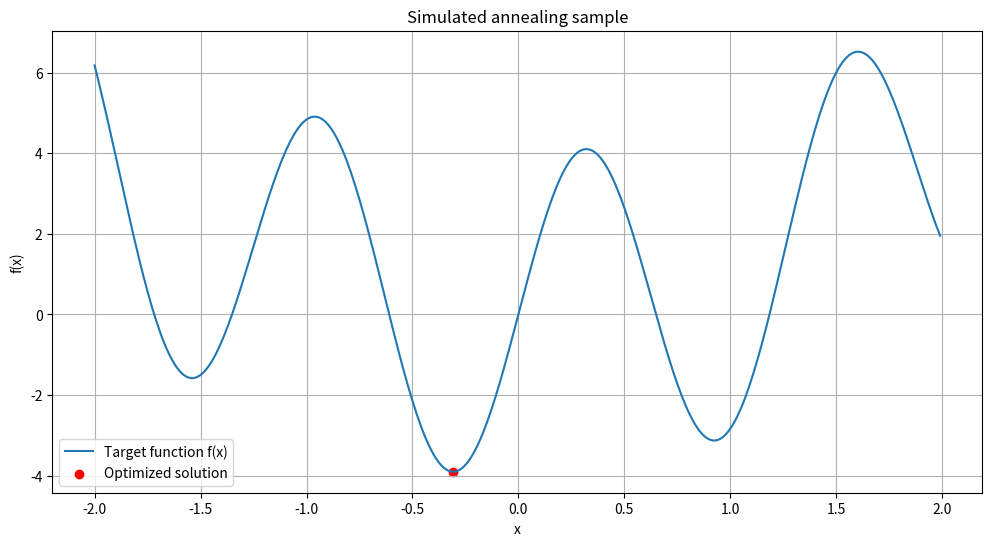

Recreate this plot in Python.
# 模拟退火示例，但是使用递归和状态思维

import math
import random
import matplotlib.pyplot as plt
import sys  # 导入sys模块
sys.setrecursionlimit(10000)  # 将默认的递归深度修改为3000

# 目标函数
def objfunc(x):
    return x**2 + 4 * math.sin(5 * x)

# 退火函数：第一个参数为目标函数，其余参数为状态
def simulated_annealing(objective_function, current_x = 0, current_temp = 1000, cooling_rate = 0.99, iterate_time = 1000, vals = [], best_x = 0):
    # 数据迭代一次
    current_temp = current_temp * cooling_rate
    iterate_time -= 1
    new_x = current_x + random.uniform(-1, 1)

    # 计算函数值
    current_val = objective_function(current_x)
    new_val = objective_function(new_x)
    dist = new_val - current_val

    # 处理数据
    if new_val < current_val or random.random() < math.exp(-dist / current_temp):
        if len(vals) == 0: # 第一次接受数据永远为最优
            vals.append(new_val)
            best_x = new_x
        elif vals[len(vals) - 1] > new_val and vals[len(vals) - 1] - new_val > 1e-10: # 如果函数值确实变小，则更新最优解
            vals.append(new_val)
            best_x = new_x
        current_x = new_x # 更新下一次递归时用到的x值

    if current_temp < 1e-10 or iterate_time == 0: # 终止条件：递归次数用完或者温度足够低
        return best_x, vals[len(vals) - 1], current_temp, vals
    else: # 否则进行下一次递归
        return simulated_annealing(objective_function, current_x, current_temp, cooling_rate, iterate_time, vals, best_x)

if __name__ == '__main__':
    # 参数设置：初始状态
    initial_x = 0.0
    initial_temp = 100000
    cooling_rate = 0.99
    max_iter = 10000
     
    # 执行模拟退火算法
    best_x, best_energy, temperatures, energies = simulated_annealing(objfunc, current_x=initial_x, cooling_rate=cooling_rate,iterate_time=max_iter,current_temp=initial_temp)
     
    print(f"最优解 x: {best_x}")
    print(f"最优能量 f(x): {best_energy}")

    for e in energies:
        print(e, end=' ')

    print()
    print(f"The time of updating the best energy is {len(energies)}")
    
    # 可视化结果
    x_values = [x / 100.0 for x in range(-200, 200)]
    y_values = [objfunc(x) for x in x_values]
     
    plt.figure(figsize=(12, 6))
    plt.plot(x_values, y_values, label='Target function f(x)')
    plt.scatter(best_x, best_energy, color='red', label='Optimized solution')
    plt.title('Simulated annealing sample')
    plt.xlabel('x')
    plt.ylabel('f(x)')
    plt.legend()
    plt.grid(True)
    plt.show()